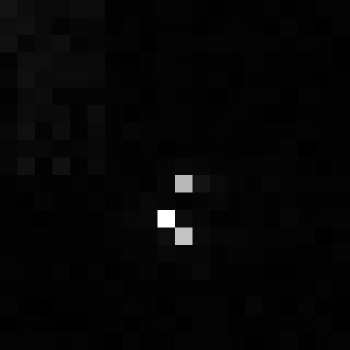

The table this chart was drawn from, first rows:
, xmin, ymin, lat, lon, area, perimeter, max_nanowatts, min_nanowatts, moonlight_illumination, clear_sky_confidence, mean_nanowatts
0, 893, 3598, -5.54, -5.54, 1.0, 0.0, 23.7, 0.0, 11.85, 0.0, 0.6118
